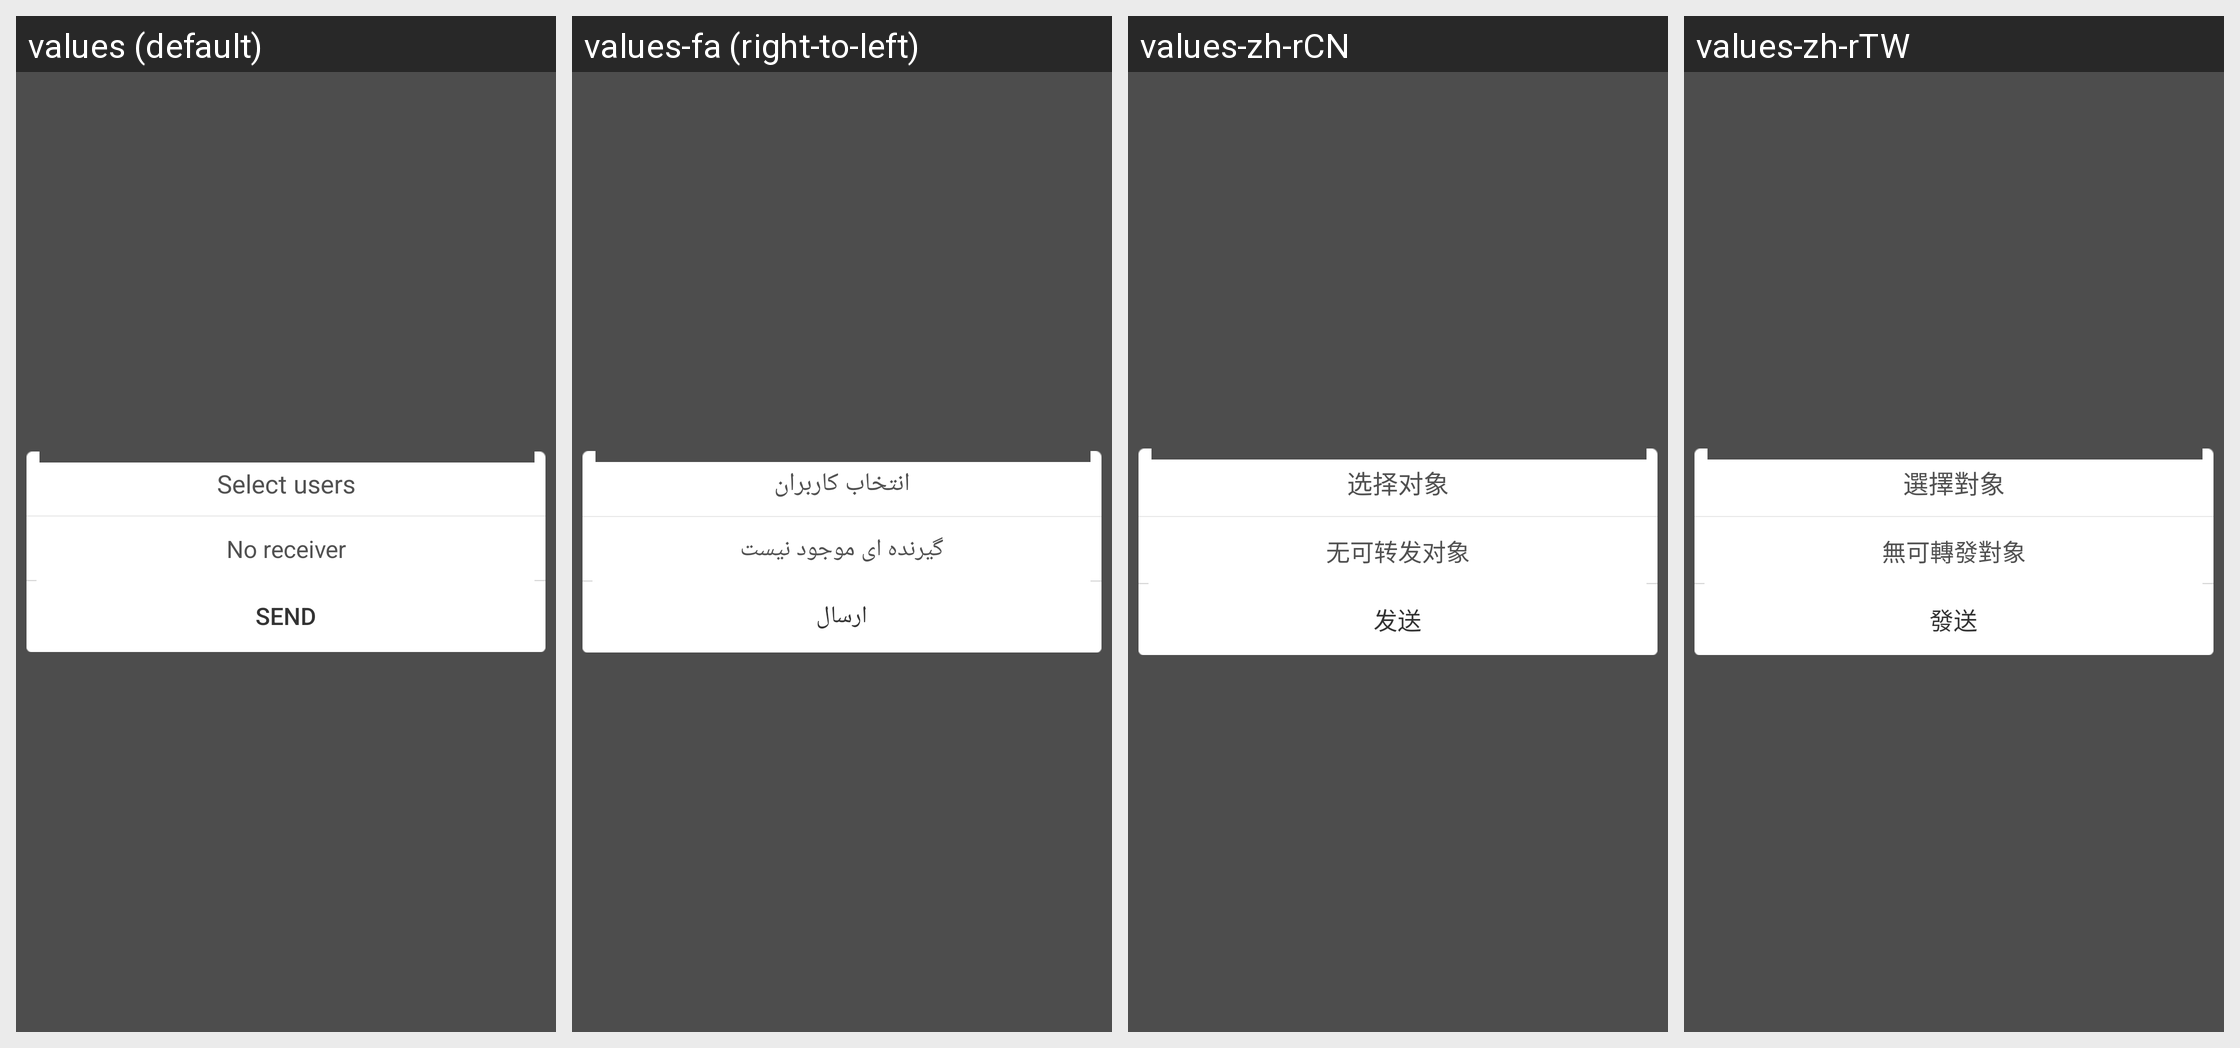

This grid shows one Android layout under several languages. Give, for every string resource on the screen, its name, the default text and each shown locale's text.
Android screen res/layout/share_user_dialog_fragment.xml rendered under 4 locales, left to right: values (default), values-fa (right-to-left), values-zh-rCN, values-zh-rTW. Device: Nexus 5 (rendered at 1080×1920; each locale shown at half size, 540×960, under a caption strip naming it); theme Theme.MaterialComponents.DayNight.NoActionBar.
Other locales in the repository, not shown: values-ar, values-bg, values-bn, values-cs, values-de, values-el, values-es, values-et, values-fi, values-fr, values-hi, values-hr, values-hu, values-in, values-it, values-iw, values-ja, values-ko, values-lt, values-lv, values-ms, values-pl, values-pt-rBR, values-pt-rPT, values-ro, values-ru, values-sk, values-sl, values-sr, values-th, values-tr, values-uk, values-vi, values-zh-rHK.
Strings drawn on this screen, with the default value and each locale's value (text and hints the layout hard-codes, and strings that could not be matched under every locale, appear in the picture but are not listed):

share_discover_progress_user_fragment_title
  values: Select users
  values-fa: انتخاب کاربران
  values-zh-rCN: 选择对象
  values-zh-rTW: 選擇對象

share_discover_progress_user_fragment_no_user
  values: No receiver
  values-fa: گیرنده ای موجود نیست
  values-zh-rCN: 无可转发对象
  values-zh-rTW: 無可轉發對象

common_operate_send
  values: Send
  values-fa: ارسال
  values-zh-rCN: 发送
  values-zh-rTW: 發送
